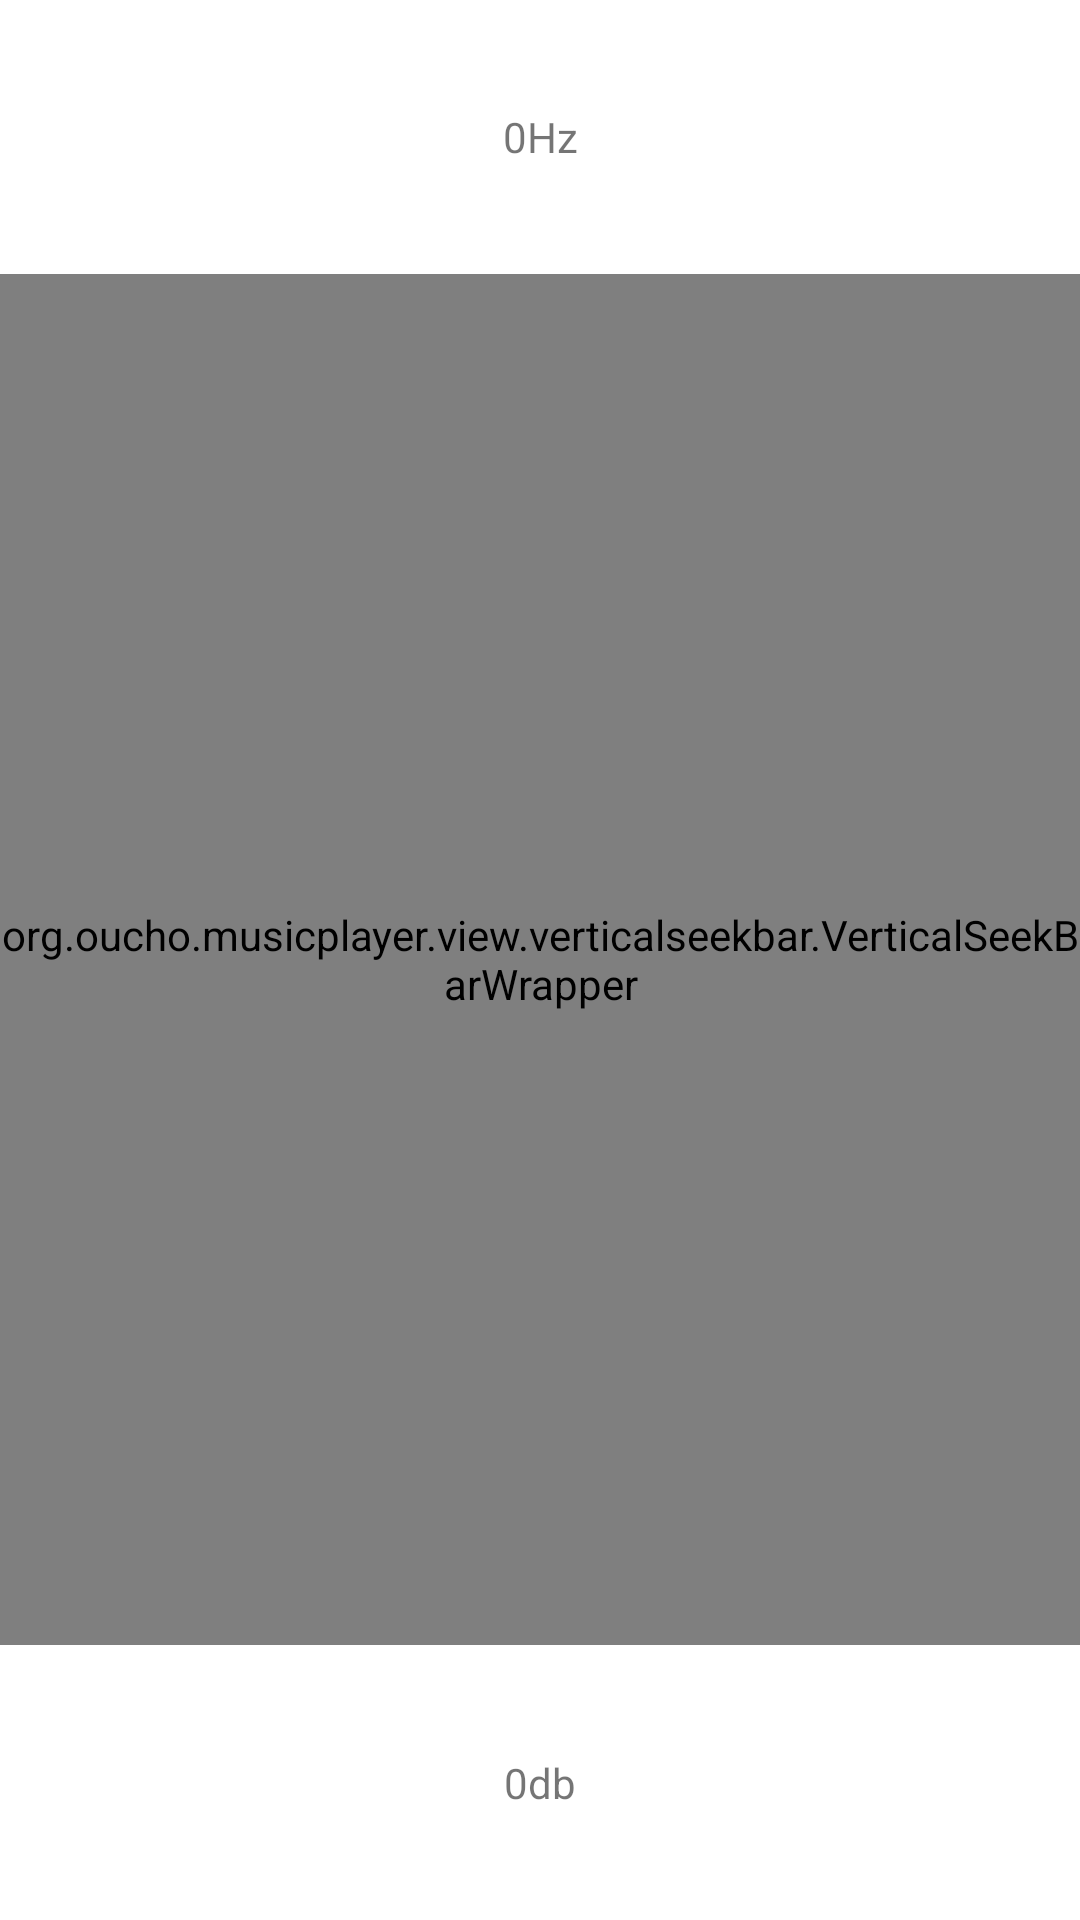

Produce the Android XML layout that renders to this screen, including the resource entries it uses.
<!-- AndroidManifest.xml: application theme AppTheme -->
<!-- res/layout/activity_equalizer_slider.xml -->
<?xml version="1.0" encoding="utf-8"?>
<LinearLayout xmlns:android="http://schemas.android.com/apk/res/android"
    xmlns:app="http://schemas.android.com/apk/res-auto"
    android:layout_width="match_parent"
    android:layout_height="match_parent"
    android:orientation="vertical">

    <TextView
        android:id="@+id/frequency"
        android:layout_width="match_parent"
        android:layout_height="0dp"
        android:layout_gravity="center_horizontal"
        android:layout_weight="1"
        android:text="0Hz"
        android:gravity="center"
        android:maxLines="1" />

    <org.oucho.musicplayer.view.verticalseekbar.VerticalSeekBarWrapper
        android:layout_width="wrap_content"
        android:layout_height="0dp"
        android:layout_gravity="center_horizontal"
        android:layout_weight="5">

        <org.oucho.musicplayer.view.verticalseekbar.VerticalSeekBar
            android:id="@+id/seekBar"
            android:layout_width="0dp"
            android:layout_height="0dp"
            android:splitTrack="false"
            app:seekBarRotation="CW270"
            android:thumb="@drawable/seekbar_thumb" />
    </org.oucho.musicplayer.view.verticalseekbar.VerticalSeekBarWrapper>

    <TextView
        android:id="@+id/level"
        android:layout_width="match_parent"
        android:layout_height="0dp"
        android:layout_gravity="center_horizontal"
        android:layout_weight="1"
        android:text="0db"
        android:gravity="center"
        android:maxLines="1" />

</LinearLayout>
<!-- resources referenced by this layout -->
<resources>
  <!-- drawable seekbar_thumb (drawable) -->
  <?xml version="1.0" encoding="utf-8"?>
  <layer-list xmlns:android="http://schemas.android.com/apk/res/android">
      <item>
          <shape android:shape="oval">
              <solid android:color="@color/grey_300"/>
              <size
                  android:width="20dp"
                  android:height="20dp"/>
          </shape>
      </item>
      <item>
          <shape android:shape="oval">
              <stroke android:color="@android:color/transparent"
                  android:width="8dp"/>
              <solid android:color="@color/red_500"/>
              <size
                  android:width="12dp"
                  android:height="12dp"/>
          </shape>
      </item>
  </layer-list>
  <style name="AppTheme" parent="Theme.AppCompat.Light.DarkActionBar">
          <item name="colorPrimary">@color/colorPrimary</item>
          <item name="colorPrimaryDark">@color/colorPrimaryDark</item>
          <item name="colorAccent">@color/colorAccent</item>
  
          <item name="controlsTint">@color/grey_700</item>
          <item name="ImageControlColor">@color/grey_700</item>
          <item name="android:colorBackground">@color/white</item>
          <item name="ToolBar">@style/ToolBarTitleColor</item>
          <item name="android:windowActionBarOverlay">true</item>
      </style>
  <color name="grey_300">#E0E0E0</color>
  <color name="red_500">#F44336</color>
  <color name="colorPrimary">#ffffff</color>
  <color name="colorPrimaryDark">#ffffff</color>
  <color name="colorAccent">#FFAB00</color>
  <color name="grey_700">#616161</color>
  <color name="white">#ffffff</color>
  <style name="ToolBarTitleColor" parent="Base.Widget.AppCompat.Toolbar">
          <item name="android:textColorPrimary">@color/colorAccent</item>
          <item name="android:gravity">center_vertical</item>
      </style>
</resources>
